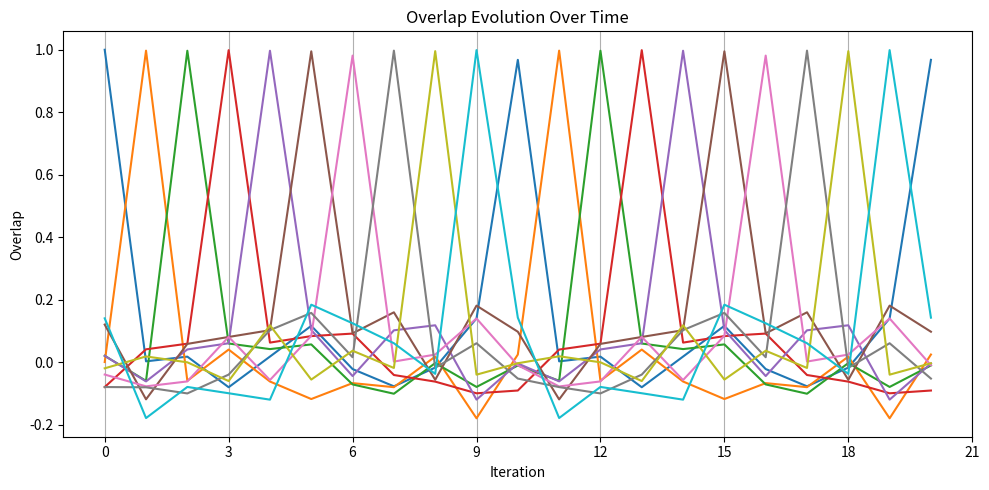

Here is the Python script that generated this plot:
import numpy as np
import matplotlib.pyplot as plt
from matplotlib import ticker

# Generate patterns
def generate_patterns(P, N, seed=None):
    if seed is not None:
        np.random.seed(seed)
    return np.random.choice([-1, 1], size=(P, N))

# Compute overlaps m^{u,(n)} = (1/N) sum p^u_i * S_i
def compute_overlaps(S, patterns):
    return (patterns @ S) / S.size

# Update neuron state using cyclic Hopfield rule (from Ex. 0.2)
def update_state(S_prev, patterns, beta):
    P, N = patterns.shape
    overlaps = compute_overlaps(S_prev, patterns)
    input_sum = patterns[0] * overlaps[-1]
    for mu in range(1, P):
        input_sum += patterns[mu] * overlaps[mu - 1]
    return np.tanh(beta * input_sum)

# Exercise 0.4: Simulate and plot
def simulate_cyclic_hopfield(P=10, N=100, beta=4.0, nmax=20, seed=42):
    patterns = generate_patterns(P, N, seed=seed)
    S = patterns[0].copy()
    overlaps_over_time = np.zeros((nmax + 1, P))
    overlaps_over_time[0] = compute_overlaps(S, patterns)

    for n in range(1, nmax + 1):
        S = update_state(S, patterns, beta)
        overlaps_over_time[n] = compute_overlaps(S, patterns)
    
    plt.figure(figsize=(10, 5))
    for mu in range(P):
        plt.plot(overlaps_over_time[:, mu], label=f"$m^{{{mu+1}}}$")
    plt.xlabel("Iteration")
    plt.ylabel("Overlap")
    plt.title("Overlap Evolution Over Time")
    #plt.legend()
    plt.grid(True, axis='x')
    plt.gca().xaxis.set_major_locator(ticker.MaxNLocator(integer=True))
    plt.tight_layout()
    plt.show()


if __name__ == "__main__":
    simulate_cyclic_hopfield()